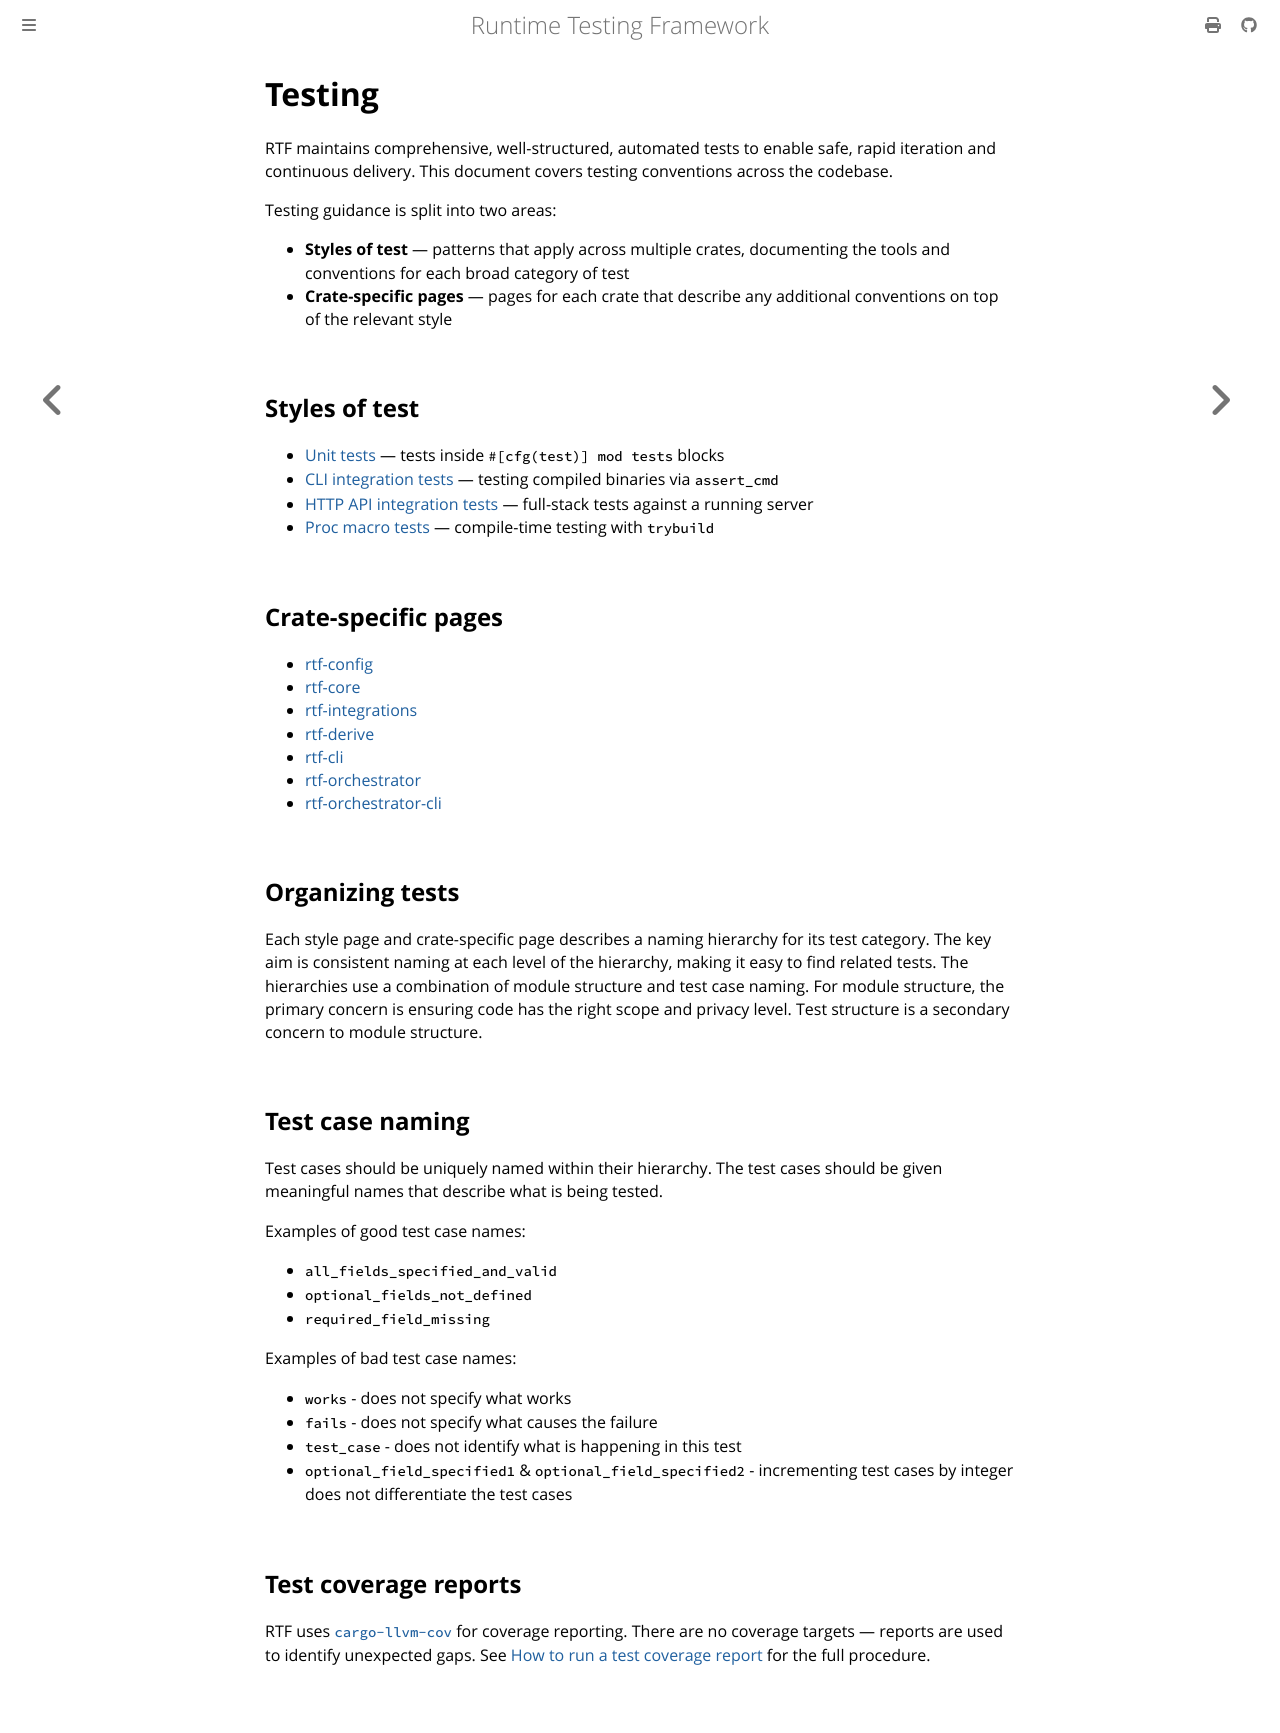

repository: apollographql/runtime-testing-framework · page: developer/reference/testing/index.html · generator: mdbook

<!-- diataxis-type: reference -->

# Testing

RTF maintains comprehensive, well-structured, automated tests to enable safe, rapid iteration and
continuous delivery. This document covers testing conventions across the codebase.

Testing guidance is split into two areas:

- **Styles of test** — patterns that apply across multiple crates, documenting the tools and
  conventions for each broad category of test
- **Crate-specific pages** — pages for each crate that describe any additional conventions on top of
  the relevant style

## Styles of test

- [Unit tests](unit-tests.md) — tests inside `#[cfg(test)] mod tests` blocks
- [CLI integration tests](cli-tests.md) — testing compiled binaries via `assert_cmd`
- [HTTP API integration tests](http-tests.md) — full-stack tests against a running server
- [Proc macro tests](proc-macro-tests.md) — compile-time testing with `trybuild`

## Crate-specific pages

- [rtf-config](crates/rtf-config.md)
- [rtf-core](crates/rtf-core.md)
- [rtf-integrations](crates/rtf-integrations.md)
- [rtf-derive](crates/rtf-derive.md)
- [rtf-cli](crates/rtf-cli.md)
- [rtf-orchestrator](crates/rtf-orchestrator.md)
- [rtf-orchestrator-cli](crates/rtf-orchestrator-cli.md)

## Organizing tests

Each style page and crate-specific page describes a naming hierarchy for its test category. The key
aim is consistent naming at each level of the hierarchy, making it easy to find related tests. The
hierarchies use a combination of module structure and test case naming. For module structure, the
primary concern is ensuring code has the right scope and privacy level. Test structure is a
secondary concern to module structure.

## Test case naming

Test cases should be uniquely named within their hierarchy. The test cases should be given
meaningful names that describe what is being tested.

Examples of good test case names:

- `all_fields_specified_and_valid`
- `optional_fields_not_defined`
- `required_field_missing`

Examples of bad test case names:

- `works` - does not specify what works
- `fails` - does not specify what causes the failure
- `test_case` - does not identify what is happening in this test
- `optional_field_specified1` & `optional_field_specified2` - incrementing test cases by integer
  does not differentiate the test cases

## Test coverage reports

RTF uses [`cargo-llvm-cov`][0] for coverage reporting. There are no coverage targets — reports are
used to identify unexpected gaps. See [How to run a test coverage report][1] for the full procedure.

[0]: https://github.com/taiki-e/cargo-llvm-cov
[1]: ../../howto/run-coverage-reports.md
